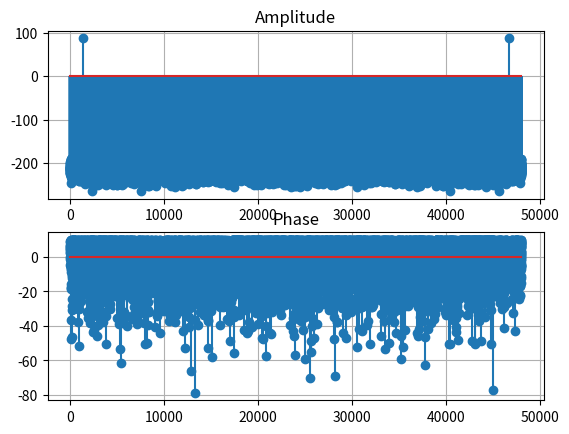

Here is the Python script that generated this plot:
import numpy as np
import matplotlib.pyplot as plt


def create_sinusoid(
    fs=16000,
    f=440,
    r=1,
    theta=0,
    time=3,
):
    """
    Create a sinusoid wave
    Input:
        fs: sampling frequency
        f: frequency
        r: amplitude
        theta: phase
        time: time
    Output:
        t: time_data
        x: wave data
    """
    t = np.arange(0, time, 1/fs)
    x = r * np.sin(2 * np.pi * f * t + theta)

    return t, x


if __name__ == '__main__':
    fs = 16000
    t, x = create_sinusoid(fs=fs)

    X = np.fft.fft(x)

    X_amp = 20 * np.log10(np.abs(X))
    X_phase = 20 * np.log10(np.angle(X))

    plt.subplot(2, 1, 1)
    plt.stem(X_amp)
    plt.grid()
    plt.title("Amplitude")
    plt.subplot(2, 1, 2)
    plt.stem(X_phase)
    plt.grid()
    plt.title("Phase")
    plt.show()
